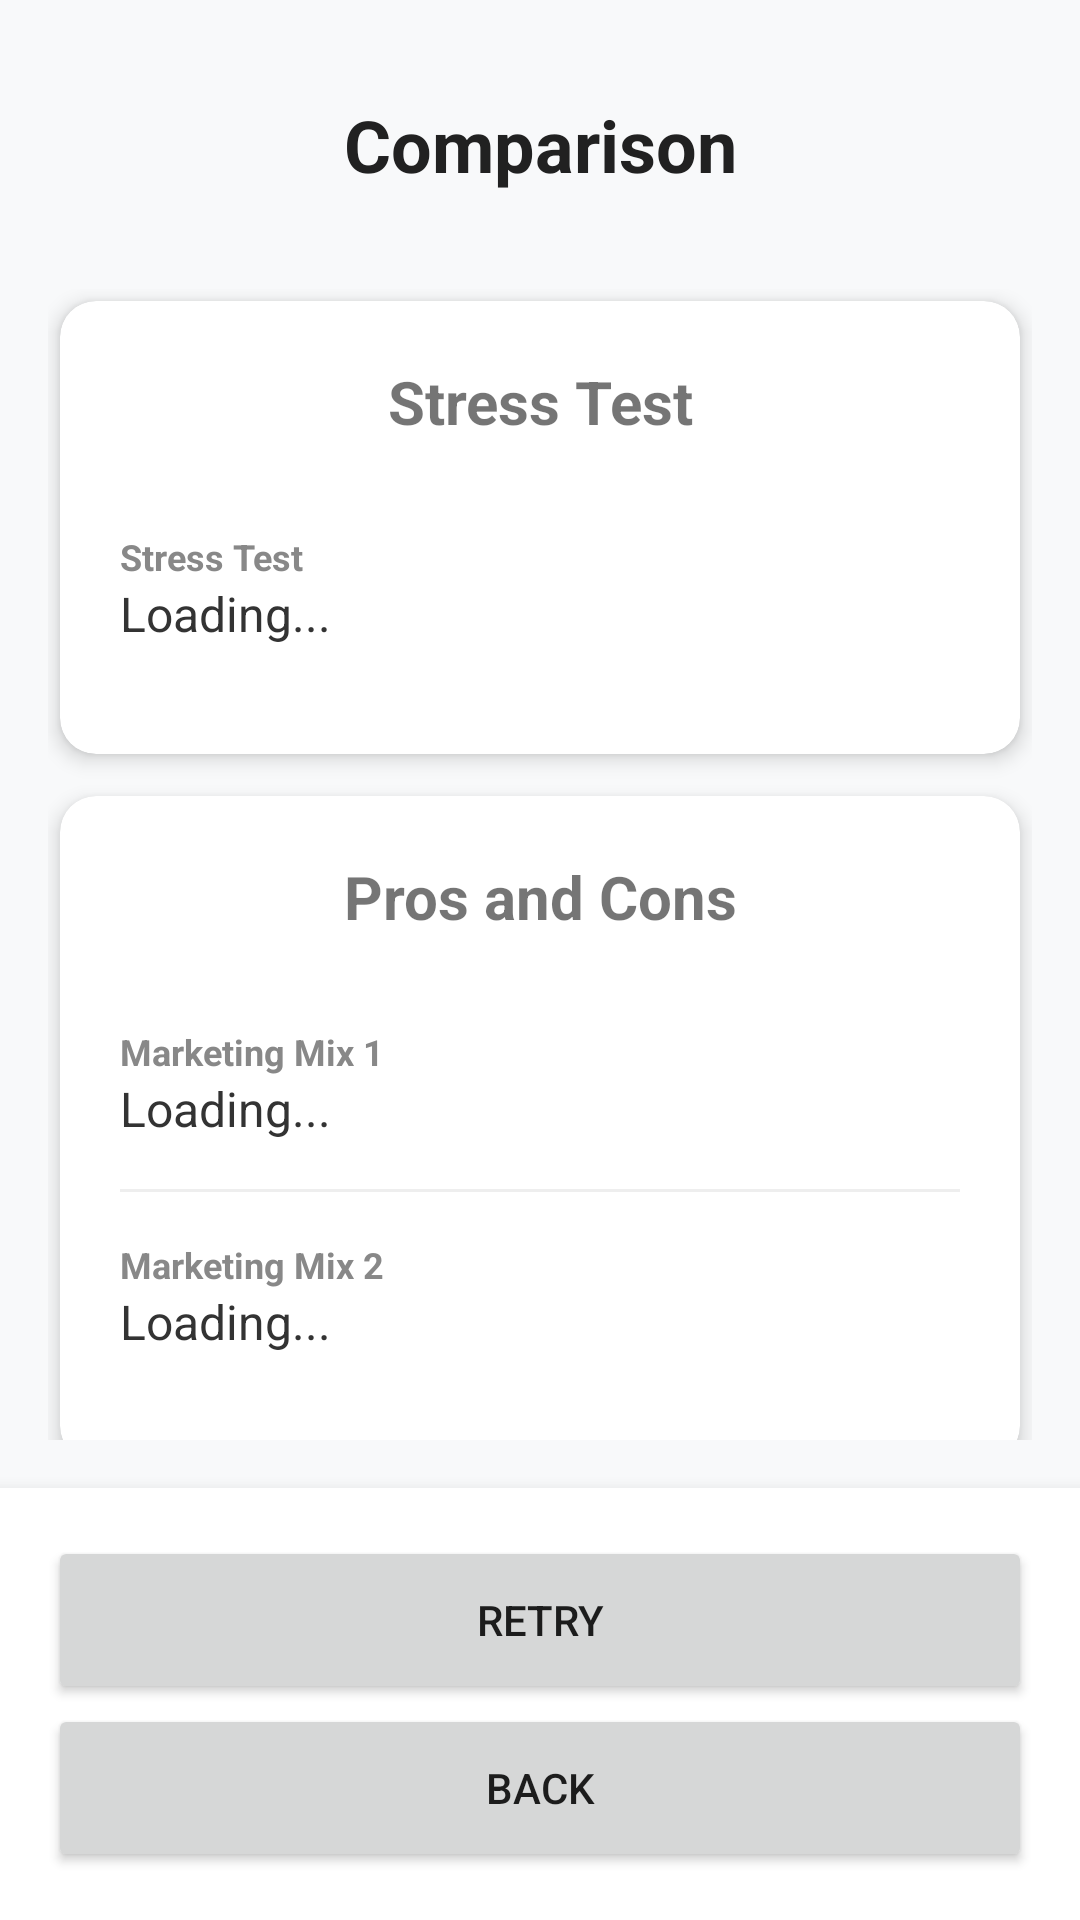

Write the Android layout XML for this screen, with the resource values it uses.
<!-- AndroidManifest.xml: application theme Theme.UMHackathon -->
<!-- res/layout/comparisonpage.xml -->
<?xml version="1.0" encoding="utf-8"?>
<androidx.constraintlayout.widget.ConstraintLayout xmlns:android="http://schemas.android.com/apk/res/android"
    xmlns:app="http://schemas.android.com/apk/res-auto"
    android:layout_width="match_parent"
    android:layout_height="match_parent"
    android:background="#F8F9FA">

    <TextView
        android:id="@+id/headerTitle"
        android:layout_width="wrap_content"
        android:layout_height="wrap_content"
        android:layout_marginTop="32dp"
        android:text="Comparison"
        android:textColor="#212121"
        android:textSize="24sp"
        android:textStyle="bold"
        app:layout_constraintEnd_toEndOf="parent"
        app:layout_constraintStart_toStartOf="parent"
        app:layout_constraintTop_toTopOf="parent" />

    <androidx.core.widget.NestedScrollView
        android:layout_width="match_parent"
        android:layout_height="0dp"
        android:layout_marginTop="16dp"
        android:padding="16dp"
        app:layout_constraintBottom_toTopOf="@+id/footerButtons"
        app:layout_constraintTop_toBottomOf="@id/headerTitle">

        <LinearLayout
            android:layout_width="match_parent"
            android:layout_height="wrap_content"
            android:orientation="vertical">

            <androidx.cardview.widget.CardView
                android:layout_width="match_parent"
                android:layout_height="wrap_content"
                android:layout_margin="4dp"
                app:cardCornerRadius="12dp"
                app:cardElevation="4dp">

                <LinearLayout
                    android:layout_width="match_parent"
                    android:layout_height="wrap_content"
                    android:orientation="vertical"
                    android:padding="20dp">

                    <TextView
                        android:layout_width="match_parent"
                        android:layout_height="wrap_content"
                        android:text="Stress Test"
                        android:textStyle="bold"
                        android:textAlignment="center"
                        android:textSize="20sp"
                        android:layout_marginBottom="30dp"/>

                    <TextView
                        android:layout_width="match_parent"
                        android:layout_height="wrap_content"
                        android:text="Stress Test"
                        android:textStyle="bold"
                        android:textColor="#888888"
                        android:textSize="12sp"/>

                    <TextView
                        android:layout_width="match_parent"
                        android:layout_height="wrap_content"
                        android:id="@+id/stressTest"
                        android:text="Loading..."
                        android:textSize="16sp"
                        android:layout_marginBottom="16dp"
                        android:textColor="#333333"/>

                </LinearLayout>
            </androidx.cardview.widget.CardView>



            <androidx.cardview.widget.CardView
                android:layout_width="match_parent"
                android:layout_height="wrap_content"
                android:layout_marginBottom="4dp"
                android:layout_marginLeft="4dp"
                android:layout_marginRight="4dp"
                android:layout_marginTop="10dp"
                app:cardCornerRadius="12dp"
                app:cardElevation="4dp">

                <LinearLayout
                    android:layout_width="match_parent"
                    android:layout_height="wrap_content"
                    android:orientation="vertical"
                    android:padding="20dp">

                    <TextView
                        android:layout_width="match_parent"
                        android:layout_height="wrap_content"
                        android:text="Pros and Cons"
                        android:textStyle="bold"
                        android:textAlignment="center"
                        android:textSize="20sp"
                        android:layout_marginBottom="30dp"/>

                    <TextView
                        android:layout_width="match_parent"
                        android:layout_height="wrap_content"
                        android:text="Marketing Mix 1"
                        android:textStyle="bold"
                        android:textColor="#888888"
                        android:textSize="12sp"/>

                    <TextView
                        android:layout_width="match_parent"
                        android:layout_height="wrap_content"
                        android:id="@+id/comparemix1"
                        android:text="Loading..."
                        android:textSize="16sp"
                        android:layout_marginBottom="16dp"
                        android:textColor="#333333"/>

                    <View
                        android:layout_width="match_parent"
                        android:layout_height="1dp"
                        android:background="#EEEEEE"
                        android:layout_marginBottom="16dp"/>

                    <TextView
                        android:layout_width="match_parent"
                        android:layout_height="wrap_content"
                        android:text="Marketing Mix 2"
                        android:textStyle="bold"
                        android:textColor="#888888"
                        android:textSize="12sp"/>

                    <TextView
                        android:layout_width="match_parent"
                        android:layout_height="wrap_content"
                        android:id="@+id/comparemix2"
                        android:text="Loading..."
                        android:textSize="16sp"
                        android:layout_marginBottom="16dp"
                        android:textColor="#333333"/>
                </LinearLayout>
            </androidx.cardview.widget.CardView>

            <androidx.cardview.widget.CardView
                android:layout_width="match_parent"
                android:layout_height="wrap_content"
                android:layout_marginBottom="4dp"
                android:layout_marginLeft="4dp"
                android:layout_marginRight="4dp"
                android:layout_marginTop="10dp"
                app:cardCornerRadius="12dp"
                app:cardElevation="4dp">

                <LinearLayout
                    android:layout_width="match_parent"
                    android:layout_height="wrap_content"
                    android:orientation="vertical"
                    android:padding="20dp">

                    <TextView
                        android:layout_width="match_parent"
                        android:layout_height="wrap_content"
                        android:text="Final Decision"
                        android:textStyle="bold"
                        android:textAlignment="center"
                        android:textSize="20sp"
                        android:layout_marginBottom="30dp"/>

                    <TextView
                        android:layout_width="match_parent"
                        android:layout_height="wrap_content"
                        android:text="Decision"
                        android:textStyle="bold"
                        android:textColor="#888888"
                        android:textSize="12sp"/>

                    <TextView
                        android:layout_width="match_parent"
                        android:layout_height="wrap_content"
                        android:id="@+id/decision"
                        android:text="Loading..."
                        android:textSize="16sp"
                        android:layout_marginBottom="16dp"
                        android:textColor="#333333"/>

                    <View
                        android:layout_width="match_parent"
                        android:layout_height="1dp"
                        android:background="#EEEEEE"
                        android:layout_marginBottom="16dp"/>

                    <TextView
                        android:layout_width="match_parent"
                        android:layout_height="wrap_content"
                        android:text="Reasoning"
                        android:textStyle="bold"
                        android:textColor="#888888"
                        android:textSize="12sp"/>

                    <TextView
                        android:layout_width="match_parent"
                        android:layout_height="wrap_content"
                        android:id="@+id/reason"
                        android:text="Loading..."
                        android:textSize="16sp"
                        android:layout_marginBottom="16dp"
                        android:textColor="#333333"/>
                </LinearLayout>
            </androidx.cardview.widget.CardView>

            <androidx.cardview.widget.CardView
                android:layout_width="match_parent"
                android:layout_height="wrap_content"
                android:layout_marginBottom="4dp"
                android:layout_marginLeft="4dp"
                android:layout_marginRight="4dp"
                android:layout_marginTop="10dp"
                app:cardCornerRadius="12dp"
                app:cardElevation="4dp">

                <LinearLayout
                    android:layout_width="match_parent"
                    android:layout_height="wrap_content"
                    android:orientation="vertical"
                    android:padding="20dp">

                    <TextView
                        android:layout_width="match_parent"
                        android:layout_height="wrap_content"
                        android:text="Optimization"
                        android:textStyle="bold"
                        android:textAlignment="center"
                        android:textSize="20sp"
                        android:layout_marginBottom="30dp"/>

                    <TextView
                        android:layout_width="match_parent"
                        android:layout_height="wrap_content"
                        android:text="Improvement"
                        android:textStyle="bold"
                        android:textColor="#888888"
                        android:textSize="12sp"/>

                    <TextView
                        android:layout_width="match_parent"
                        android:layout_height="wrap_content"
                        android:id="@+id/improve"
                        android:text="Loading..."
                        android:textSize="16sp"
                        android:layout_marginBottom="16dp"
                        android:textColor="#333333"/>
                </LinearLayout>
            </androidx.cardview.widget.CardView>

        </LinearLayout>
    </androidx.core.widget.NestedScrollView>

    <LinearLayout
        android:id="@+id/footerButtons"
        android:layout_width="match_parent"
        android:layout_height="wrap_content"
        android:background="#FFFFFF"
        android:elevation="8dp"
        android:orientation="vertical"
        android:padding="16dp"
        app:layout_constraintBottom_toBottomOf="parent">

        <Button
            android:id="@+id/retryButton"
            android:layout_width="match_parent"
            android:layout_height="56dp"
            android:text="RETRY"
            />

        <Button
            android:id="@+id/backButton"
            android:layout_width="match_parent"
            android:layout_height="56dp"
            android:text="Back"
            />
    </LinearLayout>

</androidx.constraintlayout.widget.ConstraintLayout>
<!-- resources referenced by this layout -->
<resources>
  <style name="Theme.UMHackathon" parent="Theme.MaterialComponents.DayNight.DarkActionBar">
          
          <item name="colorPrimary">@color/purple_500</item>
          <item name="colorPrimaryVariant">@color/purple_700</item>
          <item name="colorOnPrimary">@color/white</item>
          
          <item name="colorSecondary">@color/teal_200</item>
          <item name="colorSecondaryVariant">@color/teal_700</item>
          <item name="colorOnSecondary">@color/black</item>
          
          <item name="android:statusBarColor">?attr/colorPrimaryVariant</item>
          
      </style>
  <!-- not gathered from this repository: default colours our renderer supplied (Android Studio template values) -->
  <color name="purple_500">#FF6200EE</color>
  <color name="purple_700">#FF3700B3</color>
  <color name="teal_200">#FF03DAC5</color>
  <color name="teal_700">#FF018786</color>
  <color name="black">#FF000000</color>
  <color name="white">#FFFFFFFF</color>
</resources>
